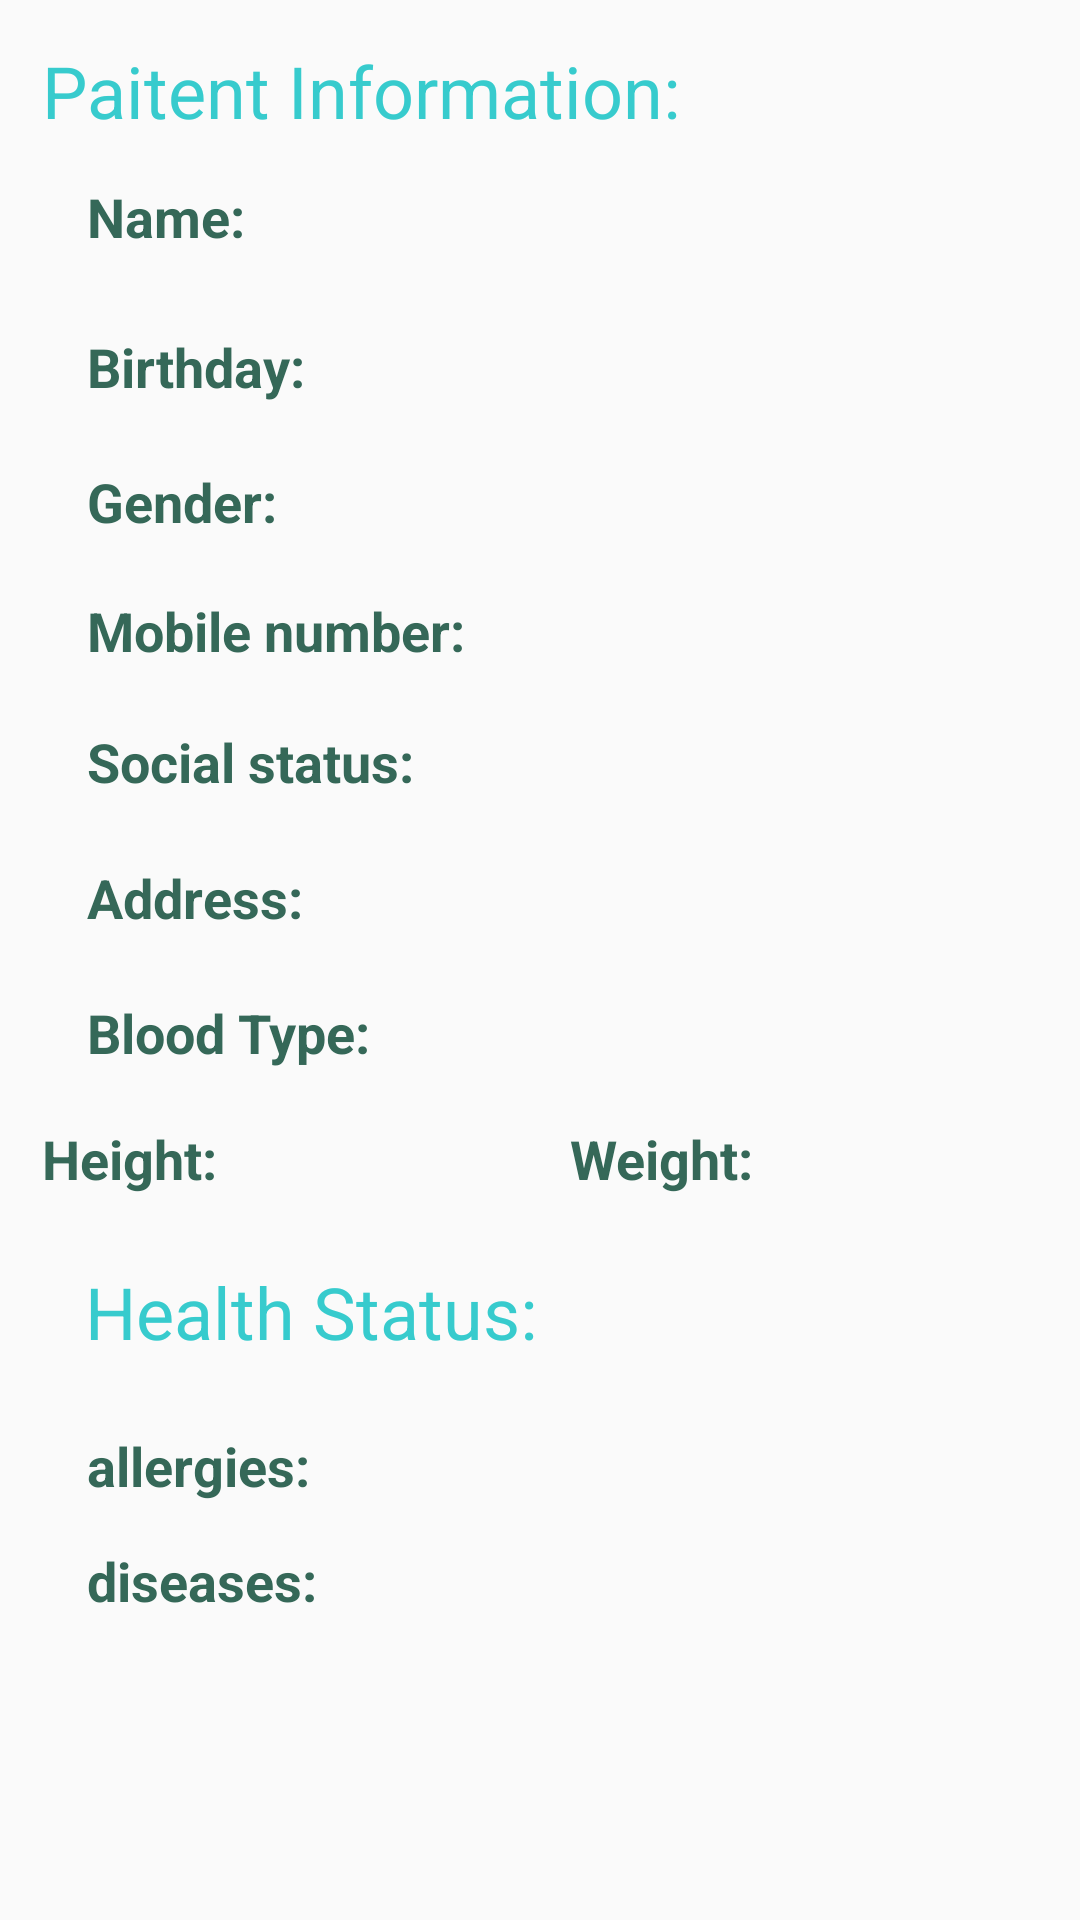

Produce the Android XML layout that renders to this screen, including the resource entries it uses.
<!-- AndroidManifest.xml: application theme AppTheme -->
<!-- res/layout/activity_paitent_personal__ph.xml -->
<?xml version="1.0" encoding="utf-8"?>
<RelativeLayout xmlns:android="http://schemas.android.com/apk/res/android"
    xmlns:app="http://schemas.android.com/apk/res-auto"
    xmlns:tools="http://schemas.android.com/tools"
    android:layout_width="match_parent"
    android:layout_height="match_parent"
    tools:context="com.ad.ad.paitentPersonal_PH"
    android:orientation="vertical">


    <TextView
        android:id="@+id/senm"
        android:layout_width="wrap_content"
        android:layout_height="wrap_content"
        android:layout_alignParentTop="true"
        android:layout_alignStart="@+id/textView27"
        android:layout_marginTop="14dp"
        android:text="Paitent Information:"
        android:textColor="@color/colorPrimaryDark"
        android:textSize="24sp" />

    <TextView
        android:id="@+id/textView12"
        android:layout_width="wrap_content"
        android:layout_height="wrap_content"
        android:layout_alignParentTop="true"
        android:layout_alignStart="@+id/textView14"
        android:layout_marginTop="60dp"
        android:text="Name:"
        android:textColor="@color/colorSubPrimaryText"
        android:textSize="18dp"
        android:textStyle="bold" />

    <TextView
        android:id="@+id/patientName"
        android:layout_width="160dp"
        android:layout_height="30dp"
        android:layout_alignBaseline="@+id/textView12"
        android:layout_alignBottom="@+id/textView12"
        android:layout_alignStart="@+id/birthday"
         />

    <TextView
        android:id="@+id/textView14"
        android:layout_width="wrap_content"
        android:layout_height="wrap_content"
        android:layout_alignParentTop="true"
        android:layout_alignStart="@+id/textView16"
        android:layout_marginTop="110dp"
        android:text="Birthday:"
        android:textColor="@color/colorSubPrimaryText"
        android:textSize="18sp"
        android:textStyle="bold" />

    <TextView
        android:id="@+id/birthday"
        android:layout_width="160dp"
        android:layout_height="30dp"
        android:layout_alignStart="@+id/gender"
        android:layout_alignTop="@+id/textView14"
         />

    <TextView
        android:id="@+id/textView16"
        android:layout_width="wrap_content"
        android:layout_height="wrap_content"
        android:layout_alignParentTop="true"
        android:layout_alignStart="@+id/textView19"
        android:layout_marginTop="155dp"
        android:text="Gender:"
        android:textColor="@color/colorSubPrimaryText"
        android:textSize="18sp"
        android:textStyle="bold" />

    <TextView
        android:id="@+id/gender"
        android:layout_width="160dp"
        android:layout_height="30dp"
        android:layout_alignStart="@+id/mobile"
        android:layout_alignTop="@+id/textView16"
         />

    <TextView
        android:id="@+id/textView19"
        android:layout_width="wrap_content"
        android:layout_height="wrap_content"
        android:layout_alignParentTop="true"
        android:layout_alignStart="@+id/textView21"
        android:layout_marginTop="198dp"
        android:text="Mobile number:"
        android:textColor="@color/colorSubPrimaryText"
        android:textSize="18sp"
        android:textStyle="bold" />

    <TextView
        android:id="@+id/mobile"
        android:layout_width="160dp"
        android:layout_height="30dp"
        android:layout_alignTop="@+id/textView19"
        android:layout_marginStart="24dp"
        android:layout_toEndOf="@+id/textView19"
         />

    <TextView
        android:id="@+id/textView21"
        android:layout_width="wrap_content"
        android:layout_height="wrap_content"
        android:layout_alignBaseline="@+id/status"
        android:layout_alignBottom="@+id/mobile"
        android:layout_alignParentStart="true"
        android:layout_marginStart="29dp"
        android:text="Social status:"
        android:textColor="@color/colorSubPrimaryText"
        android:textSize="18sp"
        android:textStyle="bold" />

    <TextView
        android:id="@+id/status"
        android:layout_width="160dp"
        android:layout_height="30dp"
        android:layout_alignStart="@+id/address"
        android:layout_below="@+id/mobile"
        android:layout_marginTop="18dp"
         />

    <TextView
        android:id="@+id/textView23"
        android:layout_width="wrap_content"
        android:layout_height="wrap_content"
        android:layout_alignStart="@+id/textView21"
        android:layout_below="@+id/status"
        android:layout_marginTop="11dp"
        android:text="Address:"
        android:textColor="@color/colorSubPrimaryText"
        android:textSize="18sp"
        android:textStyle="bold" />

    <TextView
        android:id="@+id/address"
        android:layout_width="160dp"
        android:layout_height="30dp"
        android:layout_alignStart="@+id/mobile"
        android:layout_alignTop="@+id/textView23"
         />

    <TextView
        android:id="@+id/textView25"
        android:layout_width="wrap_content"
        android:layout_height="wrap_content"
        android:layout_alignStart="@+id/textView21"
        android:layout_below="@+id/address"
        android:layout_marginTop="15dp"
        android:text="Blood Type:"
        android:textColor="@color/colorSubPrimaryText"
        android:textSize="18sp"
        android:textStyle="bold" />

    <TextView
        android:id="@+id/bloodType"
        android:layout_width="160dp"
        android:layout_height="30dp"
        android:layout_alignStart="@+id/address"
        android:layout_alignTop="@+id/textView25"
         />

    <TextView
        android:id="@+id/textView27"
        android:layout_width="wrap_content"
        android:layout_height="wrap_content"
        android:layout_alignParentStart="true"
        android:layout_below="@+id/bloodType"
        android:layout_marginStart="14dp"
        android:layout_marginTop="12dp"
        android:text="Height:"
        android:textColor="@color/colorSubPrimaryText"
        android:textSize="18sp"
        android:textStyle="bold" />

    <TextView
        android:id="@+id/height"
        android:layout_width="63dp"
        android:layout_height="30dp"
        android:layout_alignTop="@+id/textView27"
        android:layout_toStartOf="@+id/bloodType" />

    <TextView
        android:id="@+id/textView29"
        android:layout_width="wrap_content"
        android:layout_height="wrap_content"
        android:layout_alignTop="@+id/height"
        android:layout_marginStart="11dp"
        android:layout_toEndOf="@+id/height"
        android:text="Weight:"
        android:textColor="@color/colorSubPrimaryText"
        android:textSize="18sp"
        android:textStyle="bold" />

    <TextView
        android:id="@+id/weight"
        android:layout_width="78dp"
        android:layout_height="30dp"
        android:layout_alignBaseline="@+id/textView27"
        android:layout_alignParentEnd="true" />

    <TextView
        android:id="@+id/sen"
        android:layout_width="wrap_content"
        android:layout_height="wrap_content"
        android:layout_alignEnd="@+id/height"
        android:layout_below="@+id/height"
        android:layout_marginTop="17dp"
        android:text="Health Status:"
        android:textColor="@color/colorPrimaryDark"
        android:textSize="24sp" />

    <TextView
        android:id="@+id/textView4"
        android:layout_width="wrap_content"
        android:layout_height="wrap_content"
        android:layout_alignStart="@+id/textView25"
        android:layout_below="@+id/sen"
        android:layout_marginTop="23dp"
        android:text="allergies:"
        android:textColor="@color/colorSubPrimaryText"
        android:textSize="18sp"
        android:textStyle="bold" />

    <TextView
        android:id="@+id/allergies"
        android:layout_width="160dp"
        android:layout_height="30dp"
        android:layout_alignBottom="@+id/textView4"
        android:layout_toEndOf="@+id/sen"
         />

    <TextView
        android:id="@+id/textView6"
        android:layout_width="wrap_content"
        android:layout_height="wrap_content"
        android:layout_alignStart="@+id/textView4"
        android:layout_below="@+id/textView4"
        android:layout_marginTop="14dp"
        android:text="diseases:"
        android:textColor="@color/colorSubPrimaryText"
        android:textSize="18sp"
        android:textStyle="bold" />

    <TextView
        android:id="@+id/diseases"
        android:layout_width="160dp"
        android:layout_height="30dp"
        android:layout_alignStart="@+id/allergies"
        android:layout_alignTop="@+id/textView6"
         />



</RelativeLayout>
<!-- resources referenced by this layout -->
<resources>
  <color name="colorPrimaryDark">#37cbcd</color>
  <color name="colorSubPrimaryText">#356858</color>
  <style name="AppTheme" parent="Theme.AppCompat.Light.NoActionBar">
          
          <item name="colorPrimary">@color/colorPrimary</item>
          <item name="colorPrimaryDark">@color/colorPrimaryDark</item>
          <item name="colorAccent">@color/colorAccent</item>
          <item name="android:textColorPrimary">#356858</item>
          <item name="android:textColorSecondary">@color/colorSubPrimaryText</item>
      </style>
  <color name="colorPrimary">#FFFFFF</color>
  <color name="colorAccent">#ffffff</color>
</resources>
